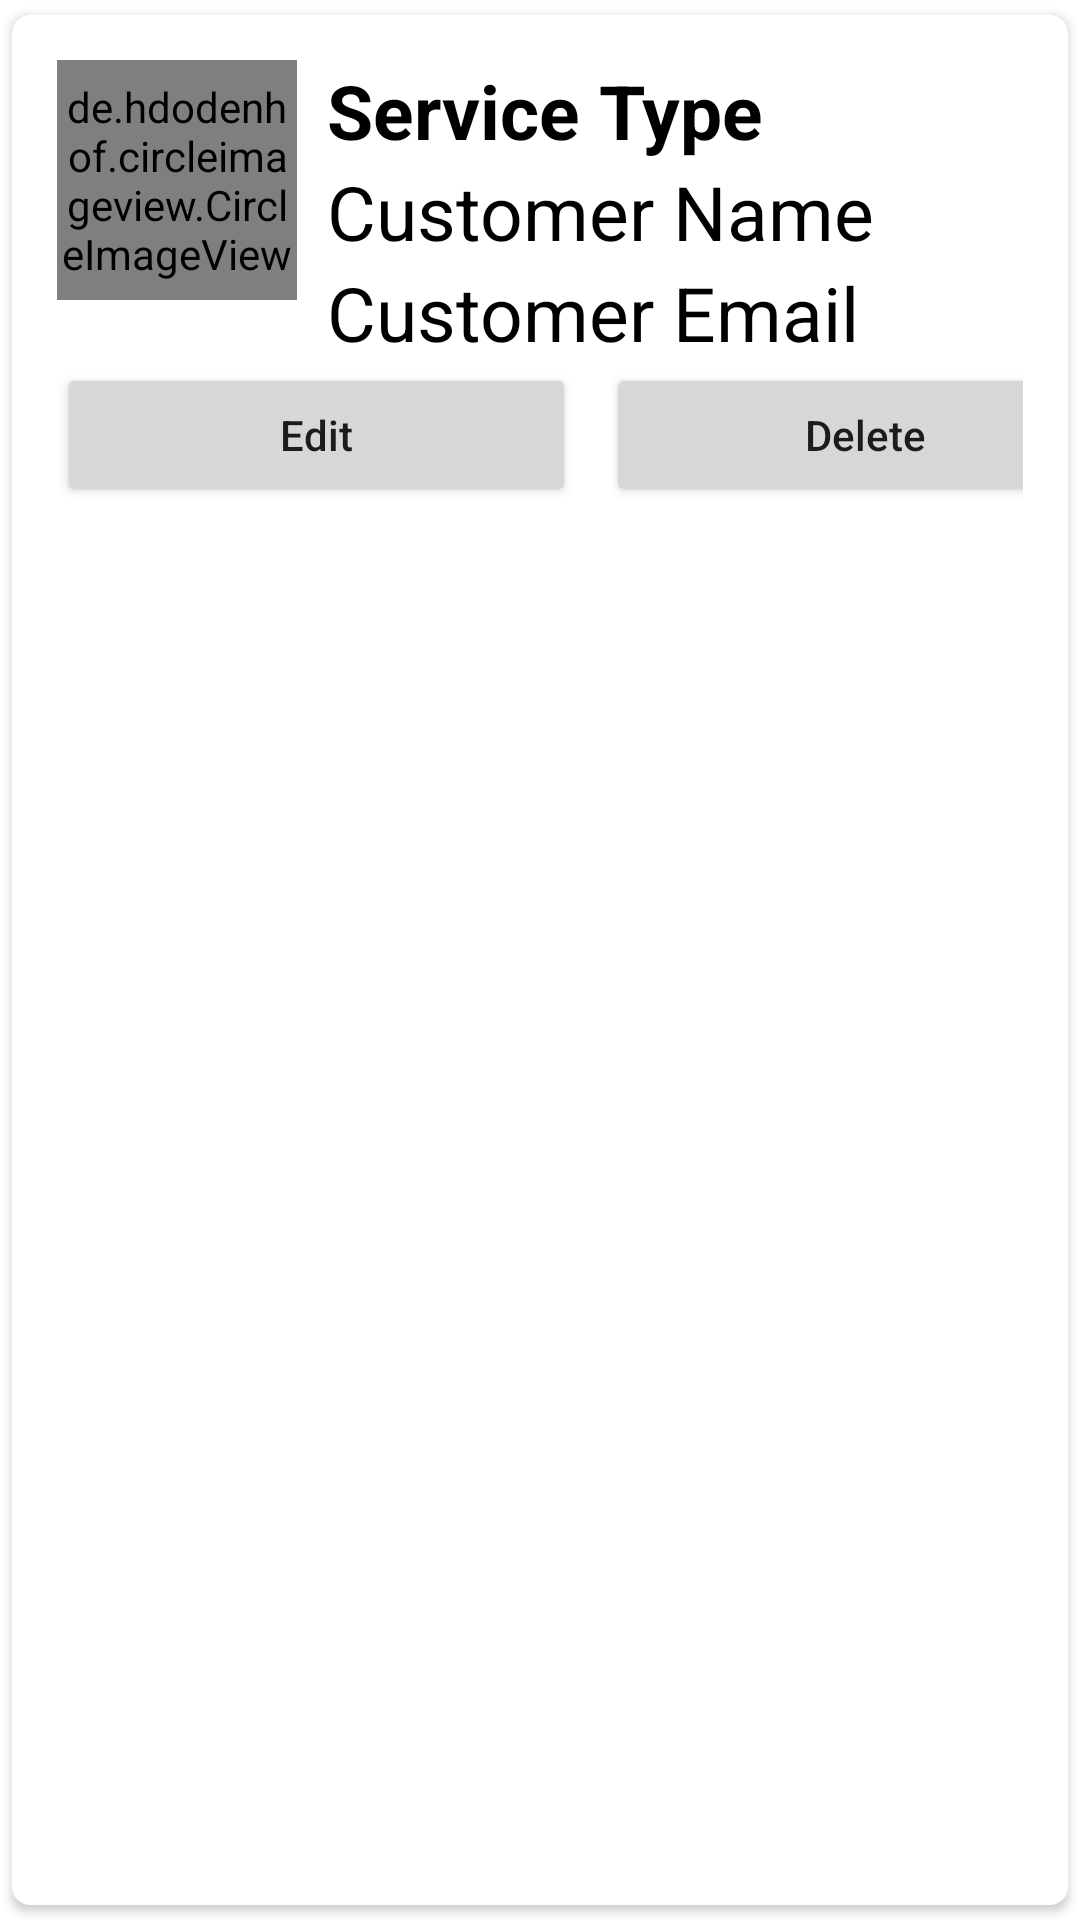

Layout XML and referenced resources for this Android screen:
<!-- AndroidManifest.xml: application theme Theme.FbaseVideo -->
<!-- res/layout/main_item.xml -->
<?xml version="1.0" encoding="utf-8"?>
<androidx.cardview.widget.CardView xmlns:android="http://schemas.android.com/apk/res/android"
    android:layout_width="match_parent"
    android:layout_height="wrap_content"
    xmlns:app="http://schemas.android.com/apk/res-auto"
    app:cardCornerRadius="6dp"
    android:elevation="6dp"
    app:cardUseCompatPadding="true">

    <RelativeLayout
        android:layout_width="match_parent"
        android:layout_height="wrap_content"
        android:padding="15dp">

        <de.hdodenhof.circleimageview.CircleImageView
            android:id="@+id/img1"
            android:layout_width="80dp"
            android:layout_height="80dp"
            android:src="@mipmap/ic_launcher"
            app:civ_border_width="2dp"
            app:civ_border_color="#FF000000" />

        <TextView
            android:layout_width="match_parent"
            android:layout_height="wrap_content"
            android:id="@+id/typetext"
            android:text="Service Type"
            android:textStyle="bold"
            android:textSize="25sp"
            android:textColor="#000"
            android:layout_toRightOf="@+id/img1"
            android:layout_marginLeft="10dp"
        />

        <TextView
            android:layout_width="match_parent"
            android:layout_height="wrap_content"
            android:id="@+id/nametext"
            android:text="Customer Name"
            android:textSize="25sp"
            android:textColor="#000"
            android:layout_toRightOf="@+id/img1"
            android:layout_below="@+id/typetext"
            android:layout_marginLeft="10dp"
            />

        <TextView
            android:layout_width="match_parent"
            android:layout_height="wrap_content"
            android:id="@+id/emailtext"
            android:text="Customer Email"
            android:textSize="25sp"
            android:textColor="#000"
            android:layout_toRightOf="@+id/img1"
            android:layout_below="@+id/nametext"
            android:layout_marginLeft="10dp"
            />

    <LinearLayout
        android:layout_below="@+id/emailtext"
        android:layout_width="match_parent"
        android:layout_height="wrap_content"
        android:orientation="horizontal">

        <Button
            android:layout_width="173dp"
            android:layout_height="wrap_content"
            android:text="Edit"
            android:textAllCaps="false"
            android:layout_marginRight="5dp"
            android:id="@+id/btnEdit"/>

        <Button
            android:layout_width="173dp"
            android:layout_height="wrap_content"
            android:text="Delete"
            android:textAllCaps="false"
            android:layout_marginLeft="5dp"
            android:id="@+id/btnDelete"/>
    </LinearLayout>>
    </RelativeLayout>

</androidx.cardview.widget.CardView>
<!-- resources referenced by this layout -->
<resources>
  <style name="Theme.FbaseVideo" parent="Theme.MaterialComponents.DayNight.DarkActionBar">
          
          <item name="colorPrimary">@color/purple_500</item>
          <item name="colorPrimaryVariant">@color/purple_700</item>
          <item name="colorOnPrimary">@color/white</item>
          
          <item name="colorSecondary">@color/teal_200</item>
          <item name="colorSecondaryVariant">@color/teal_700</item>
          <item name="colorOnSecondary">@color/black</item>
          
          <item name="android:statusBarColor" tools:targetApi="l">?attr/colorPrimaryVariant</item>
          
      </style>
  <!-- not gathered from this repository: default colours our renderer supplied (Android Studio template values) -->
  <color name="purple_500">#FF6200EE</color>
  <color name="purple_700">#FF3700B3</color>
  <color name="teal_200">#FF03DAC5</color>
  <color name="teal_700">#FF018786</color>
  <color name="black">#FF000000</color>
  <color name="white">#FFFFFFFF</color>
</resources>
